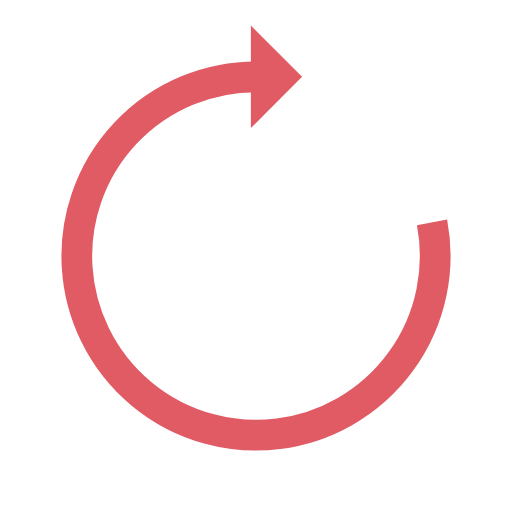
t = 0.00 s
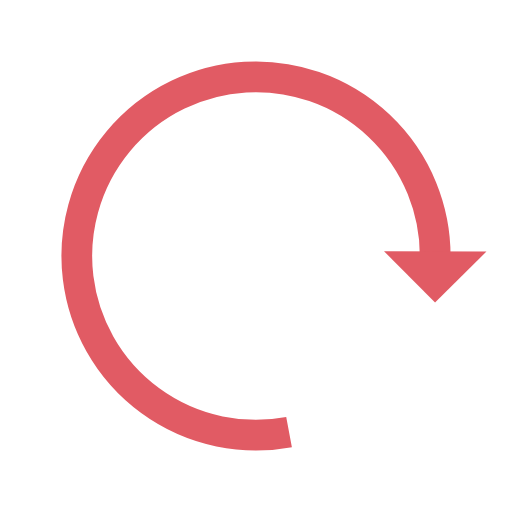
t = 0.25 s
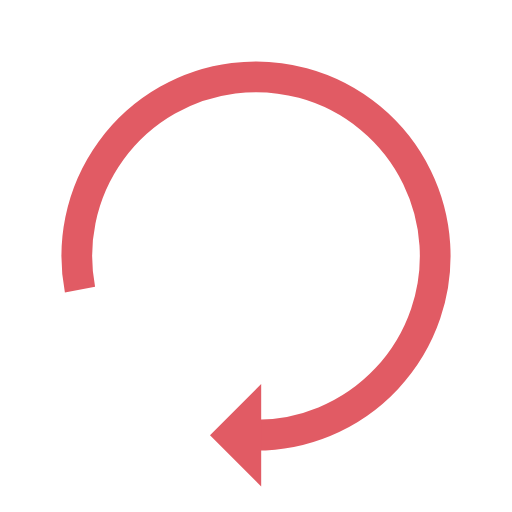
t = 0.51 s
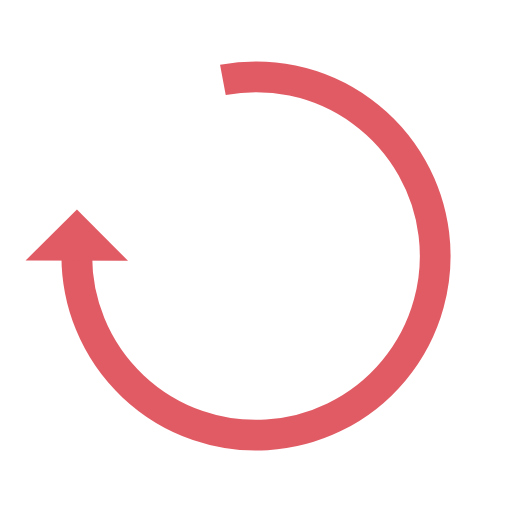
t = 0.76 s

The animated SVG that drew these frames (rendered in a browser with its animation timeline set to each time). Animation: 1 SMIL element (animateTransform=1); one cycle of 1.01 s, repeats indefinitely.

<?xml version="1.0" encoding="utf-8"?>
<svg xmlns="http://www.w3.org/2000/svg" xmlns:xlink="http://www.w3.org/1999/xlink" style="margin: auto; background: none; display: block; shape-rendering: auto;" width="234px" height="234px" viewBox="0 0 100 100" preserveAspectRatio="xMidYMid">
<g transform="rotate(323.296 50 50)">
  <path d="M50 15A35 35 0 1 0 84.38005377550411 43.44165398949965" fill="none" stroke="#e15b64" stroke-width="6"></path>
  <path d="M49 5L49 25L59 15L49 5" fill="#e15b64"></path>
  <animateTransform attributeName="transform" type="rotate" repeatCount="indefinite" dur="1.01010101010101s" values="0 50 50;360 50 50" keyTimes="0;1"></animateTransform>
</g>
<!-- [ldio] generated by https://loading.io/ --></svg>
